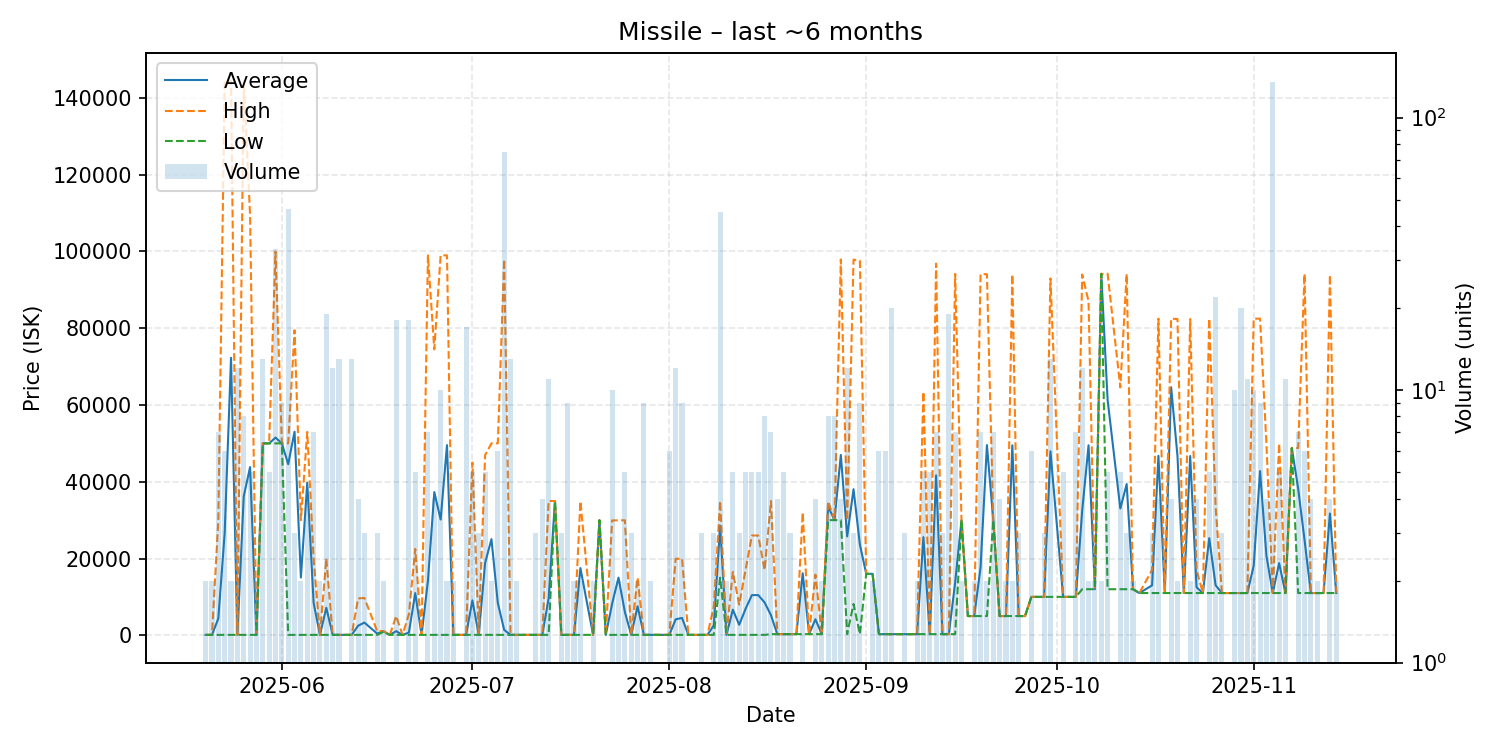

Data behind this chart, as committed beside it:
date, average, highest, lowest, order_count, volume
2025-05-20, 100.0, 100.0, 100.0, 2, 2
2025-05-21, 100.0, 100.0, 100.0, 2, 2
2025-05-22, 4372, 30000, 100.1, 5, 7
2025-05-23, 26633, 144400, 100.2, 5, 6
2025-05-24, 72300, 144500, 100.2, 2, 2
2025-05-25, 100.2, 100.2, 100.2, 5, 12
2025-05-26, 36175, 144400, 100.2, 4, 8
2025-05-27, 43820, 109400, 100.2, 4, 5
2025-05-28, 100.2, 100.2, 100.2, 2, 2
2025-05-29, 50000, 50000, 50000, 10, 13
2025-05-30, 50000, 50000, 50000, 3, 5
2025-05-31, 51515, 99980, 50000, 4, 33
2025-06-01, 50000, 50000, 50000, 5, 9
2025-06-02, 44576, 50000, 100.2, 5, 46
2025-06-03, 53030, 79495, 101.2, 3, 3
2025-06-04, 15051, 30000, 101.2, 2, 2
2025-06-05, 39760, 52990, 101.2, 4, 4
2025-06-06, 8487, 20000, 101.5, 7, 7
2025-06-07, 102.0, 102.0, 102.0, 2, 2
2025-06-08, 7169, 20000, 101.5, 9, 19
2025-06-09, 101.5, 101.5, 101.5, 6, 12
2025-06-10, 101.5, 101.5, 101.3, 3, 13
2025-06-12, 101.5, 101.5, 101.5, 6, 13
2025-06-13, 2476, 9600, 101.5, 4, 4
2025-06-14, 3301, 9700, 101.5, 3, 3
2025-06-16, 434.3, 1100, 101.5, 3, 3
2025-06-17, 999.5, 1099, 900.0, 2, 2
2025-06-18, 101.5, 101.5, 101.5, 1, 1
2025-06-19, 1068, 5000, 101.5, 15, 18
2025-06-20, 101.5, 101.5, 101.5, 1, 1
2025-06-21, 701.3, 5500, 101.5, 7, 18
2025-06-22, 10981, 22500, 101.5, 5, 5
2025-06-23, 101.6, 101.6, 101.6, 1, 1
2025-06-24, 14230, 99000, 101.6, 2, 7
2025-06-25, 37301, 74500, 101.6, 4, 4
2025-06-26, 30161, 99000, 101.6, 7, 10
2025-06-27, 49546, 98990, 101.6, 2, 2
2025-06-28, 101.6, 101.6, 101.6, 2, 2
2025-06-29, 101.6, 101.6, 101.6, 1, 1
2025-06-30, 101.6, 101.6, 101.6, 2, 17
2025-07-01, 9081, 45000, 101.6, 3, 5
2025-07-02, 101.6, 101.6, 101.6, 3, 3
2025-07-03, 18841, 46950, 101.6, 5, 5
2025-07-04, 25051, 50000, 101.6, 2, 2
2025-07-05, 8418, 50000, 101.7, 5, 6
2025-07-06, 1407, 97990, 101.7, 9, 75
2025-07-07, 101.7, 101.7, 101.7, 8, 13
2025-07-08, 101.8, 101.8, 101.8, 2, 2
2025-07-09, 101.8, 101.8, 101.8, 1, 1
2025-07-10, 102.0, 102.0, 102.0, 1, 1
2025-07-11, 101.9, 102.0, 101.6, 3, 3
2025-07-12, 102.0, 102.0, 102.0, 4, 4
2025-07-13, 9616, 34990, 102.0, 8, 11
2025-07-14, 34980, 34980, 34980, 1, 1
2025-07-15, 102.0, 102.0, 102.0, 2, 3
2025-07-16, 102.0, 102.0, 102.0, 4, 9
2025-07-17, 102, 102.1, 102.0, 2, 2
2025-07-18, 17506, 34910, 102.0, 2, 2
2025-07-20, 102.0, 102.0, 102.0, 2, 2
2025-07-21, 29960, 29960, 29960, 1, 1
... 107 more rows
